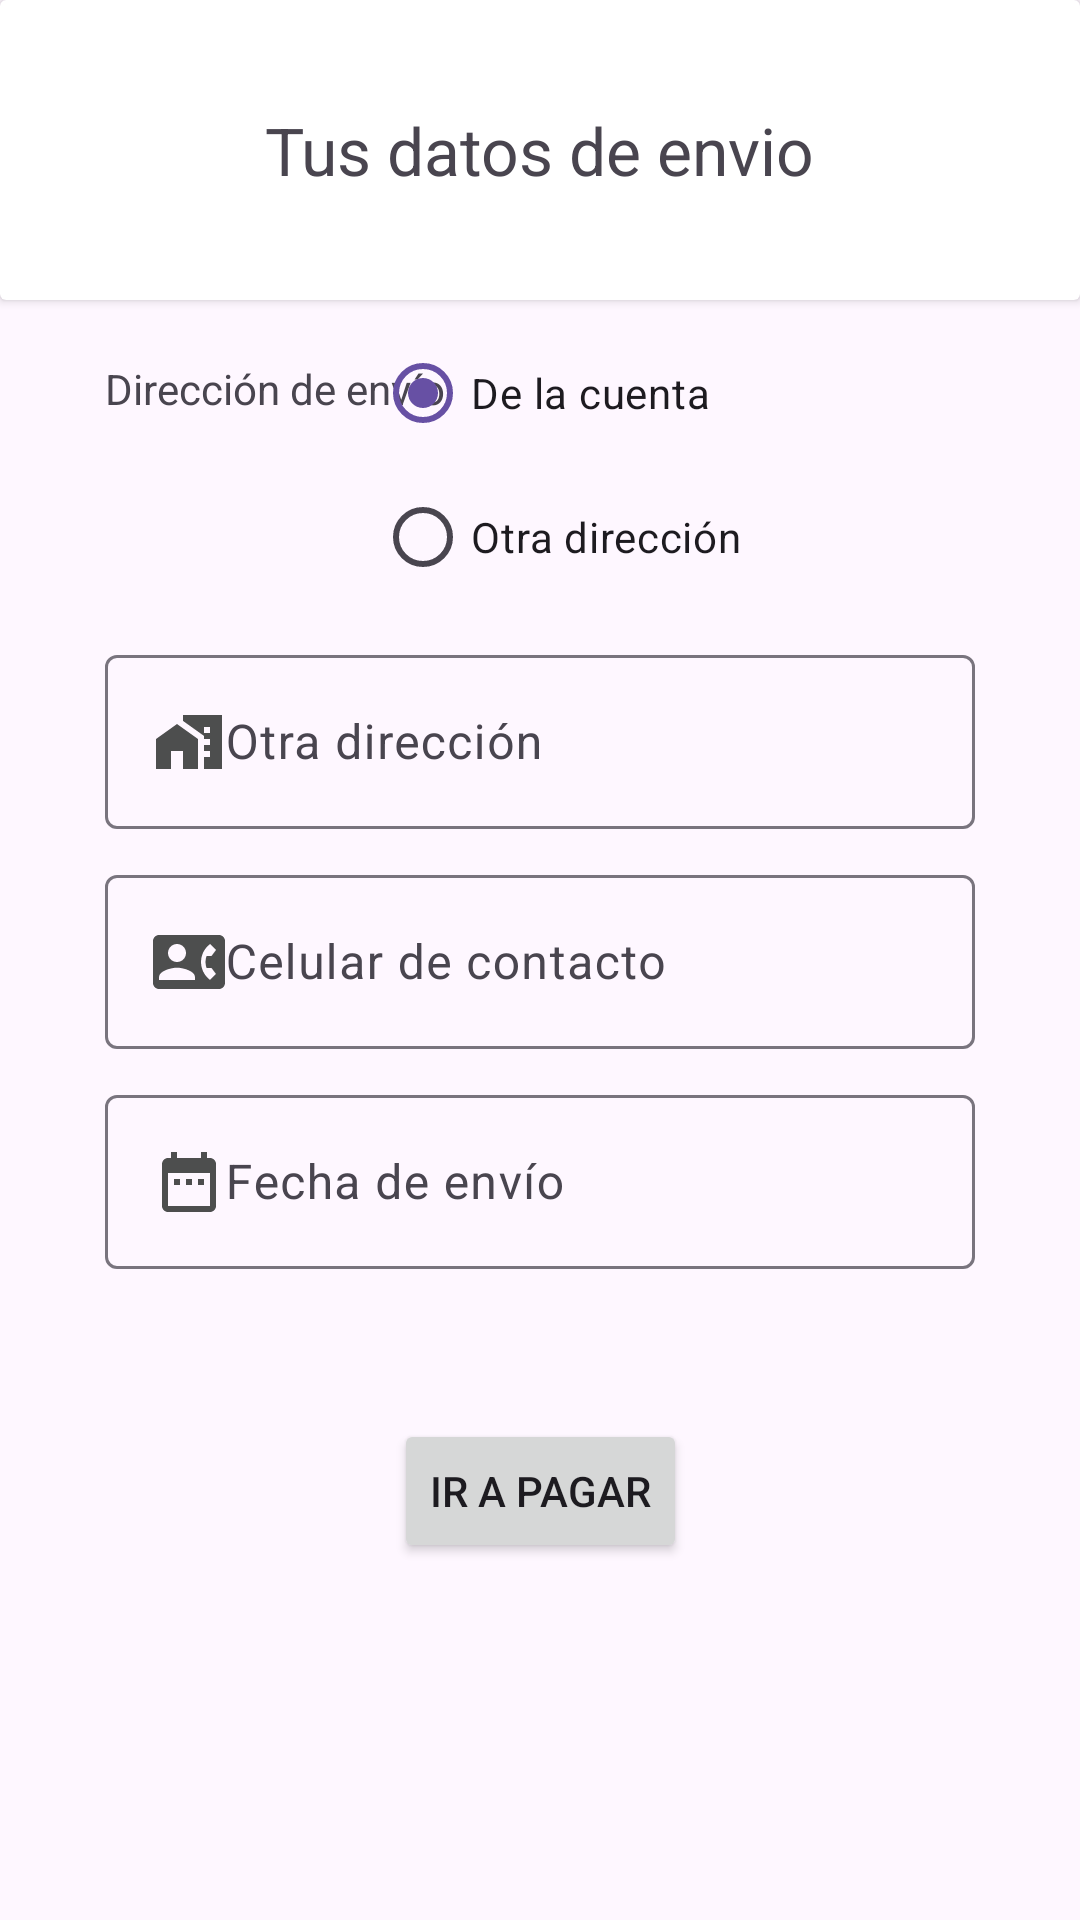

Layout XML and referenced resources for this Android screen:
<!-- AndroidManifest.xml: application theme Theme.VirtualShop -->
<!-- res/layout/fragment_delivery_information.xml -->
<?xml version="1.0" encoding="utf-8"?>
<androidx.constraintlayout.widget.ConstraintLayout xmlns:android="http://schemas.android.com/apk/res/android"
    xmlns:app="http://schemas.android.com/apk/res-auto"
    xmlns:tools="http://schemas.android.com/tools"
    android:layout_width="match_parent"
    android:layout_height="match_parent"
    tools:context=".fragments.DeliveryInformationFragment">

    <androidx.cardview.widget.CardView
        android:id="@+id/cardView2"
        android:layout_width="match_parent"
        android:layout_height="100dp"
        app:layout_constraintEnd_toEndOf="parent"
        app:layout_constraintStart_toStartOf="parent"
        app:layout_constraintTop_toTopOf="parent">

        <TextView
            android:id="@+id/tvTitleFragmentConfirmPurchase"
            android:layout_width="wrap_content"
            android:layout_height="wrap_content"
            android:layout_gravity="center"
            android:text="@string/title_delivery_fact"
            android:textSize="22sp" />
    </androidx.cardview.widget.CardView>

    <TextView
        android:id="@+id/tvDeliveryAddress"
        android:layout_width="wrap_content"
        android:layout_height="wrap_content"
        android:layout_marginStart="35dp"
        android:layout_marginTop="20dp"
        android:text="@string/title_delivery_address"
        app:layout_constraintStart_toStartOf="parent"
        app:layout_constraintTop_toBottomOf="@+id/cardView2" />

    <RadioGroup
        android:id="@+id/radioGroup"
        android:layout_width="200dp"
        android:layout_height="wrap_content"
        android:layout_marginTop="7dp"
        android:layout_marginEnd="35dp"
        app:layout_constraintEnd_toEndOf="parent"
        app:layout_constraintTop_toBottomOf="@+id/cardView2">

        <RadioButton
            android:id="@+id/rbOne"
            android:layout_width="match_parent"
            android:layout_height="wrap_content"
            android:checked="true"
            android:text="@string/hint_account" />

        <RadioButton
            android:id="@+id/rbTwo"
            android:layout_width="match_parent"
            android:layout_height="wrap_content"
            android:text="@string/hint_other_address" />
    </RadioGroup>

    <com.google.android.material.textfield.TextInputLayout
        android:id="@+id/textInputLayout20"
        android:layout_width="match_parent"
        android:layout_height="wrap_content"
        android:layout_marginTop="10dp"
        app:layout_constraintEnd_toEndOf="parent"
        app:layout_constraintHorizontal_bias="0.5"
        app:layout_constraintStart_toStartOf="parent"
        app:layout_constraintTop_toBottomOf="@+id/radioGroup">

        <com.google.android.material.textfield.TextInputEditText
            android:id="@+id/etOtherAddress"
            android:layout_width="match_parent"
            android:layout_height="wrap_content"
            android:layout_marginHorizontal="35dp"
            android:drawableStart="@drawable/ico_maps_home_work_24"
            android:enabled="false"
            android:hint="@string/hint_other_address" />
    </com.google.android.material.textfield.TextInputLayout>

    <com.google.android.material.textfield.TextInputLayout
        android:id="@+id/textInputLayout"
        android:layout_width="match_parent"
        android:layout_height="wrap_content"
        android:layout_marginTop="10dp"
        app:layout_constraintEnd_toEndOf="parent"
        app:layout_constraintHorizontal_bias="0.5"
        app:layout_constraintStart_toStartOf="parent"
        app:layout_constraintTop_toBottomOf="@+id/textInputLayout20">

        <com.google.android.material.textfield.TextInputEditText
            android:id="@+id/etCellphoneContact"
            android:layout_width="match_parent"
            android:layout_height="wrap_content"
            android:layout_marginHorizontal="35dp"
            android:drawableStart="@drawable/ico_contact_phone_24"
            android:hint="@string/hint_cellphone_contact" />
    </com.google.android.material.textfield.TextInputLayout>

    <com.google.android.material.textfield.TextInputLayout
        android:id="@+id/textInputLayout3"
        android:layout_width="match_parent"
        android:layout_height="wrap_content"
        android:layout_marginTop="10dp"
        app:layout_constraintEnd_toEndOf="parent"
        app:layout_constraintHorizontal_bias="0.5"
        app:layout_constraintStart_toStartOf="parent"
        app:layout_constraintTop_toBottomOf="@+id/textInputLayout">

        <com.google.android.material.textfield.TextInputEditText
            android:id="@+id/etDeliveryDate"
            android:layout_width="match_parent"
            android:layout_height="wrap_content"
            android:layout_marginHorizontal="35dp"
            android:clickable="false"
            android:focusable="false"
            android:drawableStart="@drawable/ico_date_range_24"
            android:hint="@string/hint_date_delivery" />
    </com.google.android.material.textfield.TextInputLayout>

    <Button
        android:id="@+id/btnGoPay"
        android:layout_width="wrap_content"
        android:layout_height="wrap_content"
        android:layout_marginTop="50dp"
        android:text="@string/title_go_pay"
        app:layout_constraintEnd_toEndOf="parent"
        app:layout_constraintHorizontal_bias="0.5"
        app:layout_constraintStart_toStartOf="parent"
        app:layout_constraintTop_toBottomOf="@+id/textInputLayout3" />

</androidx.constraintlayout.widget.ConstraintLayout>
<!-- resources referenced by this layout -->
<resources>
  <!-- drawable ico_contact_phone_24 (drawable) -->
  <vector android:autoMirrored="true" android:height="24dp"
      android:tint="#4D4E4E" android:viewportHeight="24"
      android:viewportWidth="24" android:width="24dp" xmlns:android="http://schemas.android.com/apk/res/android">
      <path android:fillColor="@android:color/white" android:pathData="M22,3L2,3C0.9,3 0,3.9 0,5v14c0,1.1 0.9,2 2,2h20c1.1,0 1.99,-0.9 1.99,-2L24,5c0,-1.1 -0.9,-2 -2,-2zM8,6c1.66,0 3,1.34 3,3s-1.34,3 -3,3 -3,-1.34 -3,-3 1.34,-3 3,-3zM14,18L2,18v-1c0,-2 4,-3.1 6,-3.1s6,1.1 6,3.1v1zM17.85,14h1.64L21,16l-1.99,1.99c-1.31,-0.98 -2.28,-2.38 -2.73,-3.99 -0.18,-0.64 -0.28,-1.31 -0.28,-2s0.1,-1.36 0.28,-2c0.45,-1.62 1.42,-3.01 2.73,-3.99L21,8l-1.51,2h-1.64c-0.22,0.63 -0.35,1.3 -0.35,2s0.13,1.37 0.35,2z"/>
  </vector>
  <!-- drawable ico_date_range_24 (drawable) -->
  <vector android:autoMirrored="true" android:height="24dp"
      android:tint="#4D4E4E" android:viewportHeight="24"
      android:viewportWidth="24" android:width="24dp" xmlns:android="http://schemas.android.com/apk/res/android">
      <path android:fillColor="@android:color/white" android:pathData="M9,11L7,11v2h2v-2zM13,11h-2v2h2v-2zM17,11h-2v2h2v-2zM19,4h-1L18,2h-2v2L8,4L8,2L6,2v2L5,4c-1.11,0 -1.99,0.9 -1.99,2L3,20c0,1.1 0.89,2 2,2h14c1.1,0 2,-0.9 2,-2L21,6c0,-1.1 -0.9,-2 -2,-2zM19,20L5,20L5,9h14v11z"/>
  </vector>
  <!-- drawable ico_maps_home_work_24 (drawable) -->
  <vector android:autoMirrored="true" android:height="24dp"
      android:tint="#4D4E4E" android:viewportHeight="24"
      android:viewportWidth="24" android:width="24dp" xmlns:android="http://schemas.android.com/apk/res/android">
      <path android:fillColor="@android:color/white" android:pathData="M1,11l0,10l5,0l0,-6l4,0l0,6l5,0l0,-10l-7,-5z"/>
      <path android:fillColor="@android:color/white" android:pathData="M10,3v1.97l7,5V11h2v2h-2v2h2v2h-2v4h6V3H10zM19,9h-2V7h2V9z"/>
  </vector>
  <string name="hint_account">De la cuenta</string>
  <string name="hint_cellphone_contact"> Celular de contacto</string>
  <string name="hint_date_delivery"> Fecha de envío</string>
  <string name="hint_other_address">Otra dirección</string>
  <string name="title_delivery_address">Dirección de envío</string>
  <string name="title_delivery_fact">Tus datos de envio</string>
  <string name="title_go_pay">Ir a pagar</string>
  <style name="Theme.VirtualShop" parent="Base.Theme.VirtualShop" />
  <style name="Base.Theme.VirtualShop" parent="Theme.Material3.DayNight.NoActionBar">
          
          
  
      </style>
</resources>
